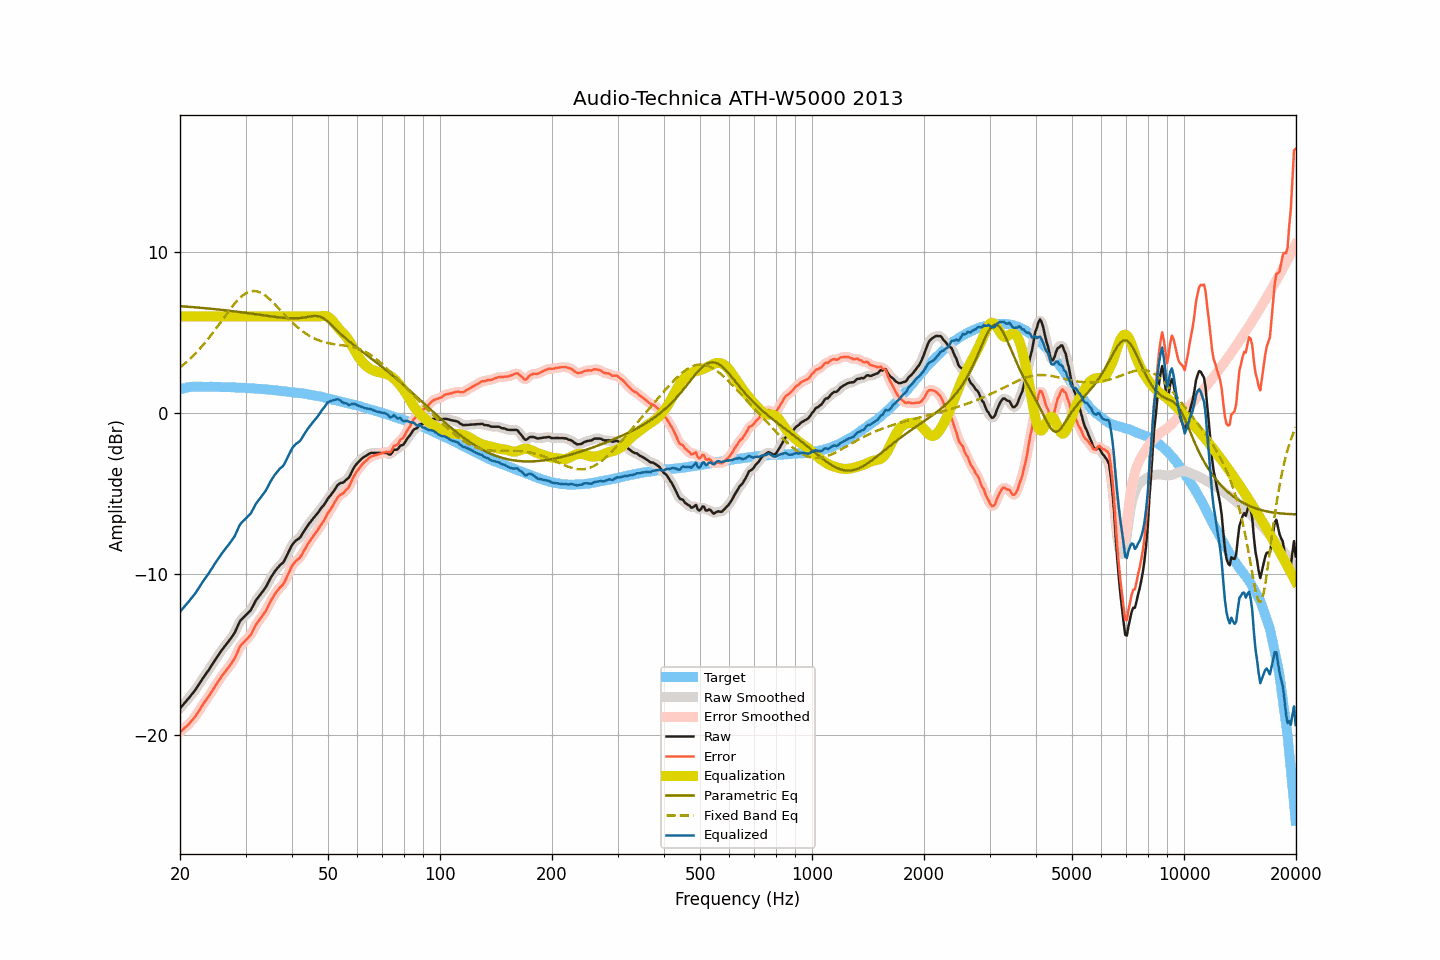

Data behind this chart, as committed beside it:
frequency, raw, smoothed, error, error_smoothed, equalization, parametric_eq, fixed_band_eq, equalized_raw, equalized_smoothed, target
20.00, -18.34, -18.33, -19.81, -19.80, 6.00, 6.64, 2.83, -12.34, -12.33, 1.47
20.20, -18.22, -18.22, -19.72, -19.72, 6.00, 6.63, 2.91, -12.22, -12.22, 1.50
20.40, -18.10, -18.10, -19.63, -19.63, 6.00, 6.63, 2.99, -12.10, -12.10, 1.53
20.61, -17.99, -17.99, -19.54, -19.54, 6.00, 6.62, 3.08, -11.99, -11.99, 1.55
20.81, -17.87, -17.87, -19.45, -19.45, 6.00, 6.61, 3.16, -11.87, -11.87, 1.58
21.02, -17.76, -17.75, -19.36, -19.36, 6.00, 6.60, 3.25, -11.76, -11.75, 1.61
21.23, -17.64, -17.63, -19.25, -19.25, 6.00, 6.60, 3.34, -11.64, -11.63, 1.62
21.44, -17.50, -17.51, -19.13, -19.14, 6.00, 6.59, 3.44, -11.50, -11.51, 1.63
21.66, -17.39, -17.39, -19.02, -19.02, 6.00, 6.58, 3.54, -11.39, -11.39, 1.64
21.87, -17.26, -17.26, -18.90, -18.90, 6.00, 6.57, 3.64, -11.26, -11.26, 1.64
22.09, -17.12, -17.12, -18.77, -18.76, 6.00, 6.56, 3.74, -11.12, -11.12, 1.65
22.31, -16.96, -16.97, -18.61, -18.62, 6.00, 6.55, 3.85, -10.96, -10.97, 1.65
22.54, -16.82, -16.81, -18.46, -18.46, 6.00, 6.55, 3.96, -10.82, -10.81, 1.64
22.76, -16.65, -16.65, -18.30, -18.29, 6.00, 6.54, 4.07, -10.65, -10.65, 1.64
22.99, -16.50, -16.50, -18.13, -18.14, 6.00, 6.53, 4.19, -10.50, -10.50, 1.63
23.22, -16.36, -16.35, -17.99, -17.99, 6.00, 6.52, 4.31, -10.36, -10.35, 1.63
23.45, -16.21, -16.22, -17.85, -17.85, 6.00, 6.51, 4.42, -10.21, -10.22, 1.63
23.69, -16.08, -16.08, -17.71, -17.71, 6.00, 6.50, 4.55, -10.08, -10.08, 1.63
23.92, -15.93, -15.93, -17.56, -17.56, 6.00, 6.49, 4.67, -9.93, -9.93, 1.63
24.16, -15.77, -15.78, -17.41, -17.41, 6.00, 6.48, 4.80, -9.77, -9.78, 1.64
24.40, -15.61, -15.62, -17.25, -17.25, 6.00, 6.47, 4.93, -9.61, -9.62, 1.64
24.65, -15.47, -15.46, -17.09, -17.09, 6.00, 6.46, 5.06, -9.47, -9.46, 1.63
24.89, -15.30, -15.31, -16.93, -16.93, 6.00, 6.45, 5.20, -9.30, -9.31, 1.63
25.14, -15.15, -15.15, -16.78, -16.78, 6.00, 6.44, 5.33, -9.15, -9.15, 1.63
25.39, -15.00, -15.00, -16.63, -16.63, 6.00, 6.43, 5.47, -9.00, -9.00, 1.62
25.65, -14.87, -14.86, -16.49, -16.48, 6.00, 6.42, 5.61, -8.87, -8.86, 1.62
25.91, -14.72, -14.72, -16.33, -16.34, 6.00, 6.41, 5.74, -8.72, -8.72, 1.61
26.16, -14.58, -14.59, -16.19, -16.20, 6.00, 6.40, 5.88, -8.58, -8.59, 1.61
26.43, -14.46, -14.46, -16.07, -16.07, 6.00, 6.39, 6.02, -8.46, -8.46, 1.61
26.69, -14.34, -14.33, -15.94, -15.94, 6.00, 6.37, 6.16, -8.34, -8.33, 1.61
26.96, -14.21, -14.21, -15.81, -15.82, 6.00, 6.36, 6.29, -8.21, -8.21, 1.61
27.23, -14.08, -14.08, -15.68, -15.68, 6.00, 6.35, 6.42, -8.08, -8.08, 1.61
27.50, -13.94, -13.94, -15.54, -15.55, 6.00, 6.34, 6.55, -7.94, -7.94, 1.61
27.77, -13.79, -13.80, -15.39, -15.39, 6.00, 6.33, 6.68, -7.79, -7.80, 1.59
28.05, -13.64, -13.63, -15.24, -15.21, 6.00, 6.31, 6.80, -7.64, -7.63, 1.59
28.33, -13.42, -13.42, -15.00, -15.01, 6.00, 6.30, 6.91, -7.42, -7.42, 1.58
28.62, -13.21, -13.20, -14.79, -14.78, 6.00, 6.29, 7.02, -7.21, -7.20, 1.58
28.90, -12.98, -13.00, -14.56, -14.58, 6.00, 6.28, 7.12, -6.98, -7.00, 1.58
29.19, -12.84, -12.85, -14.40, -14.42, 6.00, 6.26, 7.22, -6.84, -6.85, 1.57
29.48, -12.73, -12.73, -14.31, -14.30, 6.00, 6.25, 7.30, -6.73, -6.73, 1.57
29.78, -12.64, -12.63, -14.20, -14.20, 6.00, 6.24, 7.37, -6.64, -6.63, 1.56
30.08, -12.54, -12.54, -14.10, -14.10, 6.00, 6.22, 7.44, -6.54, -6.54, 1.56
30.38, -12.44, -12.44, -13.99, -13.99, 6.00, 6.21, 7.49, -6.44, -6.44, 1.55
30.68, -12.34, -12.34, -13.88, -13.89, 6.00, 6.20, 7.53, -6.34, -6.34, 1.55
30.99, -12.24, -12.21, -13.77, -13.75, 6.00, 6.18, 7.56, -6.24, -6.21, 1.53
31.30, -12.06, -12.05, -13.59, -13.59, 6.00, 6.17, 7.57, -6.06, -6.05, 1.53
31.61, -11.87, -11.87, -13.40, -13.39, 6.00, 6.16, 7.58, -5.87, -5.87, 1.53
31.93, -11.67, -11.68, -13.19, -13.20, 6.00, 6.14, 7.57, -5.67, -5.68, 1.52
32.24, -11.52, -11.53, -13.03, -13.04, 6.00, 6.13, 7.56, -5.52, -5.53, 1.51
32.57, -11.40, -11.39, -12.90, -12.89, 6.00, 6.11, 7.52, -5.40, -5.39, 1.50
32.89, -11.26, -11.26, -12.76, -12.76, 6.00, 6.10, 7.48, -5.26, -5.26, 1.50
33.22, -11.13, -11.14, -12.62, -12.63, 6.00, 6.08, 7.43, -5.13, -5.14, 1.49
33.55, -11.00, -11.01, -12.49, -12.49, 6.00, 6.07, 7.37, -5.00, -5.01, 1.48
33.89, -10.87, -10.86, -12.34, -12.33, 6.00, 6.06, 7.30, -4.87, -4.86, 1.47
34.23, -10.70, -10.69, -12.17, -12.15, 6.00, 6.04, 7.23, -4.70, -4.69, 1.47
34.57, -10.50, -10.50, -11.95, -11.96, 6.00, 6.03, 7.14, -4.50, -4.50, 1.46
34.92, -10.31, -10.32, -11.75, -11.76, 6.00, 6.01, 7.05, -4.31, -4.32, 1.44
35.27, -10.14, -10.14, -11.58, -11.57, 6.00, 6.00, 6.96, -4.14, -4.14, 1.44
35.62, -9.99, -9.98, -11.41, -11.40, 6.00, 5.99, 6.86, -3.99, -3.98, 1.43
35.97, -9.82, -9.84, -11.24, -11.25, 6.00, 5.97, 6.76, -3.82, -3.84, 1.41
... 635 more rows
